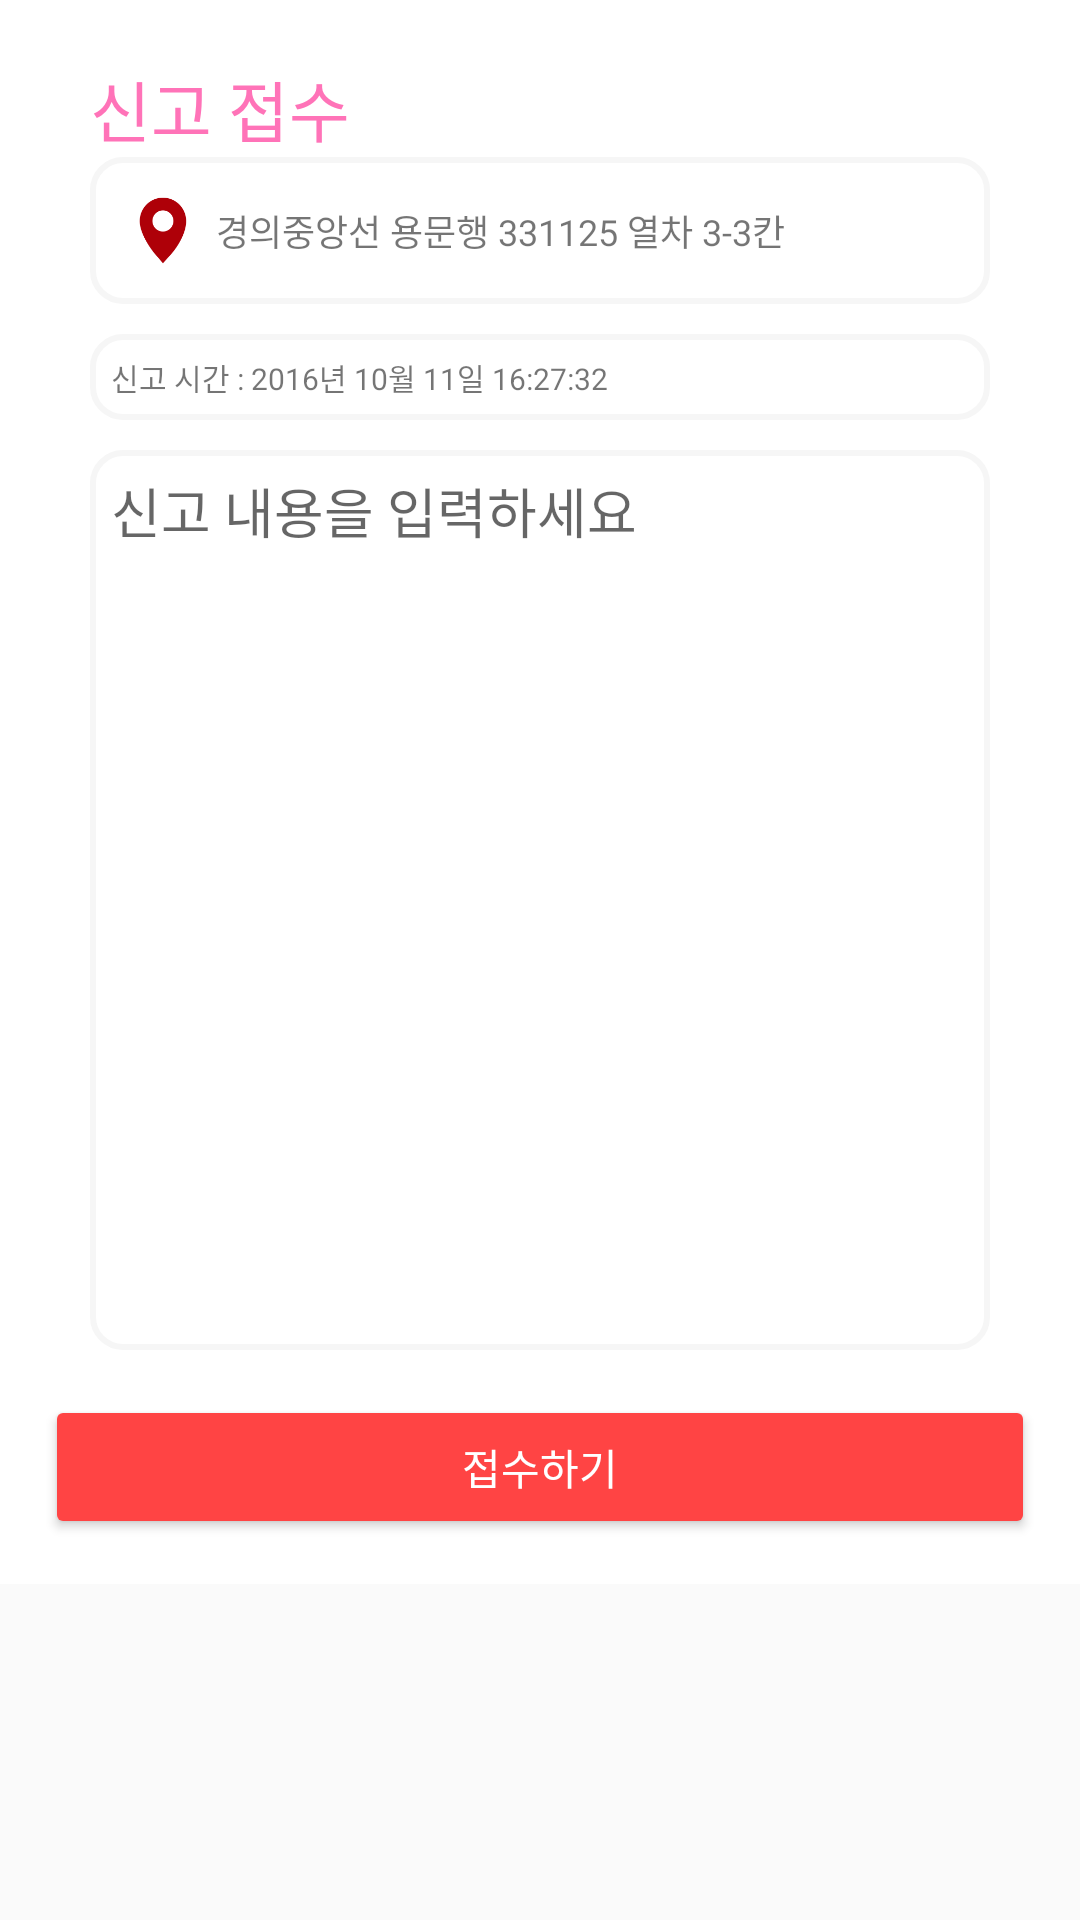

Write the Android layout XML for this screen, with the resource values it uses.
<!-- AndroidManifest.xml: application theme AppTheme -->
<!-- res/layout/activity_report.xml -->
<?xml version="1.0" encoding="utf-8"?>
<LinearLayout xmlns:android="http://schemas.android.com/apk/res/android"
    android:id="@+id/activity_main"
    android:layout_width="match_parent"
    android:layout_height="match_parent"
    android:orientation="vertical"
    >
    <ScrollView
        android:layout_width="match_parent"
        android:layout_height="match_parent">
        <LinearLayout
            android:layout_width="match_parent"
            android:orientation="vertical"
            android:layout_height="match_parent"
            android:background="@android:color/white"
            >

            <TextView
                android:text="신고 접수"
                android:textColor="@color/colorPrimary"
                android:textSize="22dp"
                android:layout_width="match_parent"
                android:layout_height="wrap_content"
                android:layout_marginTop="20dp"
                android:layout_marginLeft="30dp"
                android:layout_marginRight="30dp"
                android:layout_alignParentTop="true"
                android:layout_centerHorizontal="true"
                />

            <LinearLayout
                android:layout_width="match_parent"
                android:layout_height="wrap_content"
                android:layout_marginLeft="30dp"
                android:layout_marginRight="30dp"
                android:layout_marginBottom="10dp"
                android:orientation="horizontal"
                android:background="@drawable/round_bg"
                >
                <ImageView
                    android:layout_width="35dp"
                    android:padding="5dp"
                    android:layout_height="35dp"
                    android:src="@mipmap/icon_gps"
                    />
                <TextView
                    android:id="@+id/report_location"
                    android:layout_width="wrap_content"
                    android:layout_height="wrap_content"
                    android:layout_gravity="center_vertical"
                    android:textSize="12dp"
                    android:text="경의중앙선 용문행 331125 열차 3-3칸"
                    />

            </LinearLayout>
            <LinearLayout
                android:layout_width="match_parent"
                android:layout_height="wrap_content"
                android:layout_marginLeft="30dp"
                android:layout_marginRight="30dp"
                android:layout_marginBottom="10dp"
                android:orientation="horizontal"
                android:background="@drawable/round_bg"
                >

                <TextView
                    android:id="@+id/report_time"
                    android:layout_width="wrap_content"
                    android:textSize="10dp"
                    android:layout_height="wrap_content"
                    android:layout_gravity="center_vertical"
                    android:text="신고 시간 : 2016년 10월 11일 16:27:32"
                    />

            </LinearLayout>
            <TextView
                android:layout_width="match_parent"
                android:layout_height="300dp"
                android:layout_marginLeft="30dp"
                android:gravity="top"
                android:layout_marginRight="30dp"
                android:hint="신고 내용을 입력하세요"
                android:id="@+id/editText"
                android:textSize="18dp"
                android:background="@drawable/round_bg"
                />

            <android.support.v7.widget.AppCompatButton
                android:theme="@style/RedButton"
                android:layout_margin="@dimen/default_margin"
                android:id="@+id/report_apply"
                android:layout_width="match_parent"
                android:layout_height="wrap_content"
                android:layout_marginBottom="100dp"
                android:textColor="@color/white"
                android:text="접수하기"
                android:layout_gravity="center_horizontal|bottom" />

        </LinearLayout>
    </ScrollView>

</LinearLayout>
<!-- resources referenced by this layout -->
<resources>
  <color name="colorPrimary">#FF73B8</color>
  <color name="white">#FFFFFF</color>
  <dimen name="default_margin">15dp</dimen>
  <!-- drawable round_bg (drawable) -->
  <?xml version="1.0" encoding="utf-8"?>
  <shape xmlns:android="http://schemas.android.com/apk/res/android" >
      <solid android:color="#FFFFFF" />
      <stroke
          android:width="2dip"
          android:color="#F6F6F6" />
      <corners android:radius="10dip" />
      <padding
          android:bottom="7dip"
          android:left="7dip"
          android:right="7dip"
          android:top="7dip" />
  </shape>
  <!-- mipmap icon_gps: png bitmap (mipmap-hdpi, 1182 bytes) -->
  <style name="RedButton" parent="Theme.AppCompat.Light">
          <item name="colorButtonNormal">@android:color/holo_red_light</item>
          <item name="colorControlHighlight">@color/white</item>
      </style>
  <style name="AppTheme" parent="Theme.AppCompat.Light.DarkActionBar">
          
          <item name="colorPrimary">@color/colorPrimary</item>
          <item name="colorPrimaryDark">@color/colorPrimaryDark</item>
          <item name="colorAccent">@color/colorAccent</item>
      </style>
  <color name="colorPrimaryDark">#F361A6</color>
  <color name="colorAccent">#FF007F</color>
</resources>
